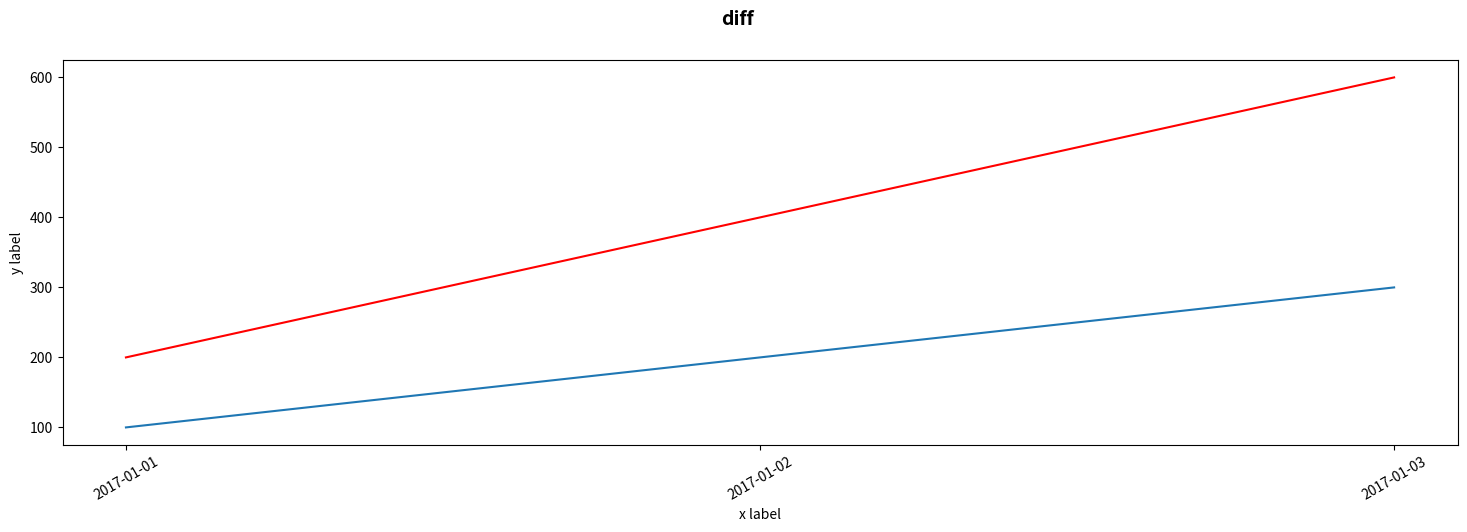

Write the Python code that produced this figure.

# pip install matplotlib

import numpy as np

import matplotlib
import matplotlib.pyplot as plt
import matplotlib.dates as mdates

import datetime
import time


x = [0, 1]
y = [0, 1.5]
#y = []
fig = plt.figure("盈利分析", (18, 5))
# plt.plot(x,y)
# plt.plot_date(x,y)

# x = range(3)
# y1 = [elem*2 for elem in x]
# plt.plot(x, y1)

# y2 = [elem**2 for elem in x]
# plt.plot(x, y2, 'r')

date1 = ["2017-01-01", "2017-01-02", "2017-01-03"]
date_times = [datetime.datetime.strptime(x, '%Y-%m-%d') for x in date1]
# print(date_times[0])

y3 = [100, 200, 300]
dates = matplotlib.dates.date2num(date_times)


# 设置标题
fig.suptitle('diff', fontsize=14, fontweight='bold')
ax = fig.add_subplot(1, 1, 1)
ax.plot(dates, y3)
y4 = [200, 400, 600]
ax.plot(dates, y4, 'r')
# plt.plot_date(dates,y3)

# x轴标签旋转角度
plt.xticks(rotation=30)
# for label in ax.xaxis.get_ticklabels():
# 	label.set_rotation(45)

ax.set_xlabel("x label")
ax.set_ylabel("y label")

ax.xaxis.set_major_locator(mdates.DayLocator(
    bymonthday=range(1, 31), interval=1))
ax.xaxis.set_major_formatter(mdates.DateFormatter("%Y-%m-%d"))


plt.show()

# 画第二个图
# plt.figure("b")
# plt.plot(x,y)

# plt.savefig("easyplot.jpg")
# plt.show()
